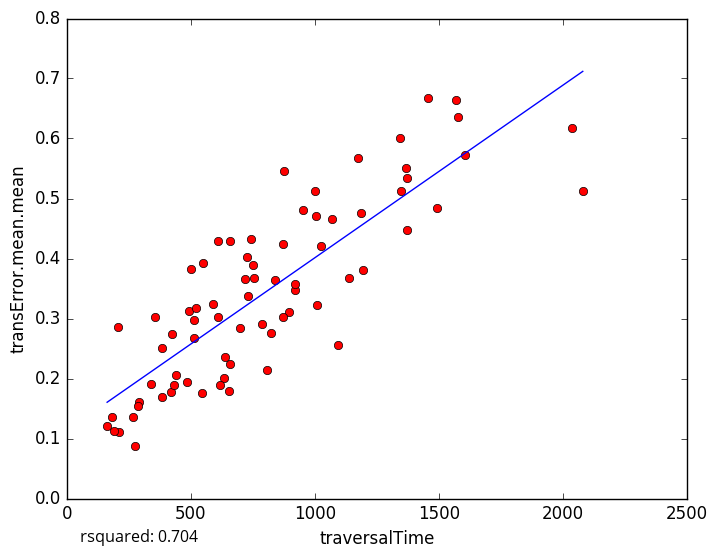

Data behind this chart, as committed beside it:
traversalTime, transError.mean.mean
2036, 0.6167
2080, 0.5132
1349, 0.5118
919.7, 0.3475
419.7, 0.178
211.7, 0.1115
265.5, 0.1357
1173, 0.5679
1491, 0.4835
841.2, 0.3648
512.5, 0.2668
183, 0.136
289, 0.1603
191, 0.1133
162.3, 0.1205
384.8, 0.1686
546.9, 0.1753
384.3, 0.251
1093, 0.2551
823.4, 0.2757
1604, 0.5723
726.4, 0.4019
1456, 0.6674
1343, 0.601
608.7, 0.4286
1371, 0.5343
550.8, 0.3928
1002, 0.5119
498.8, 0.3829
951.2, 0.4801
633.1, 0.2006
808.6, 0.2147
897.2, 0.3106
1578, 0.6358
918.5, 0.3572
1008, 0.3222
870.9, 0.3029
1371, 0.4476
274.9, 0.08796
658.8, 0.2243
750.2, 0.3886
510.7, 0.2974
1567, 0.664
1368, 0.5511
492.9, 0.313
740.6, 0.4319
1069, 0.4659
1006, 0.4714
520.1, 0.3177
717.1, 0.3662
354.8, 0.302
1194, 0.3811
439.2, 0.2053
431.5, 0.1895
425.6, 0.2737
1026, 0.4201
589.8, 0.3235
657, 0.4299
754, 0.3673
699.6, 0.2839
... 18 more rows
